3-way image classification set "eye_dataset" from GitHub (aloksharma123/animal_eye_classifier); label vocabulary: cat, dog, wild animal.

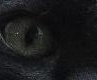
Label: cat

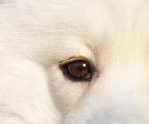
Label: dog

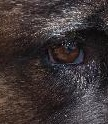
Label: dog

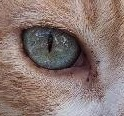
Label: cat

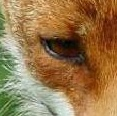
Label: wild animal

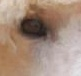
Label: dog
